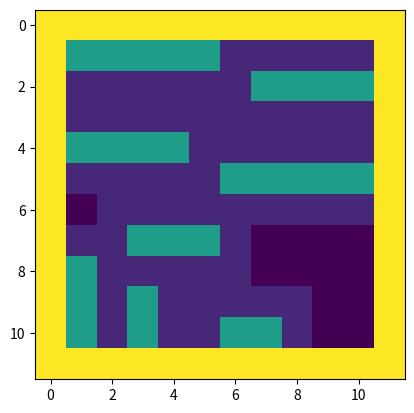

Python code for this plot:
import random
import numpy as np
import math
import matplotlib.pyplot as plt

unusableints = []           #cells where ships can't be placed
def make_ship(size, board):
    attempts = 0
    while True:         #keeps trying new random ships till one fits in the board
        if attempts > 15:
            print("Placing these ships seems impossible on the board, try again or a different set of ship sizes.")
            break
        dimension = random.randint(0, 1) #1 = horizontal, 0 = vertical
        fail = 0        #if a new ship has nowhere to expand fail will be set to true
        while True:         #generates a new ship "seed" which is placable on the board
            x = random.randint(0, 11)     #x coordinate of ship seed
            y = random.randint(0, 11)     #y coordinate of ship seed
            if board[x, y] == 0:
                break

        newcoords = [(x, y)]          #list to store all the ship locations
        for i in range(size-1):
            if dimension:       #horizontal
                xcoords = []
                for coord in newcoords:     #x coordinates of the ships every block
                    xcoords.append(coord[0])
                possiblex = [min(xcoords), max(xcoords)]    #choosing minimum and maximum points to expand upon
                direction = random.randint(0, 1)     #1 = max, 0 = min
                if direction:       #max
                    if board[possiblex[1]+1, y] == 0:           # == 0 checks if the cell is free
                        newcoords.append((possiblex[1]+1, y))
                    elif board[possiblex[0]-1, y] == 0:
                        newcoords.append((possiblex[0]-1, y))
                    else:
                        fail = 1
                else:               #min
                    if board[possiblex[0]-1, y] == 0:
                        newcoords.append((possiblex[0]-1, y))
                    elif board[possiblex[1]+1, y] == 0:
                        newcoords.append((possiblex[1]+1, y))
                    else:
                        fail = 1
            else:           #vertical
                ycoords = []
                for coord in newcoords:
                    ycoords.append(coord[1])
                possibley = [min(ycoords), max(ycoords)]
                direction = random.randint(0, 1)
                if direction:       #max
                    if board[x, possibley[1]+1] == 0:
                        newcoords.append((x, possibley[1]+1))
                    elif board[x, possibley[0]-1] == 0:
                        newcoords.append((x, possibley[0]-1))
                    else:
                        fail = 1
                else:               #min
                    if board[x, possibley[0]-1] == 0:
                        newcoords.append((x, possibley[0]-1))
                    elif board[x, possibley[1]+1] == 0:
                        newcoords.append((x, possibley[1]+1))
                    else:
                        fail = 1
            if fail:
                break
        if fail == 1:           #if ships fails to find enough space the while loop will restart
            attempts += 1
            continue
        elif len(newcoords) == size:
            break

    return newcoords

def board_set_up(shipsizes):
    grid = np.full(144, 0).reshape(12, 12)  #setting up a 10x10 board, the extra cells are for the border

    for i in range(12):             #setting up the border
        grid[i, 0] = 9
        grid[0, i] = 9
        grid[i, 11] = 9
        grid[11, i] = 9


    ships = []
    for size in shipsizes:
        ship = make_ship(size, grid)
        for block in ship:
            ships.append(block)

            #marking the unusable cells
            unusablecells = [(block[0]-1, block[1]), (block[0]+1, block[1]), (block[0], block[1]-1), (block[0], block[1]+1),
            (block[0]-1, block[1]-1), (block[0]-1, block[1]+1), (block[0]+1, block[1]-1), (block[0]+1, block[1]+1)]
            for coord in unusablecells:
                if grid[coord[0], coord[1]] == 0:
                    grid[coord[0], coord[1]] = 1

    #placing the ships
    for coord in ships:
        grid[coord[0], coord[1]] = 5

    return grid

board = board_set_up([5, 5, 4, 4, 3, 3, 2, 2])

fig, ax = plt.subplots()
img = ax.imshow(board)

plt.show()
